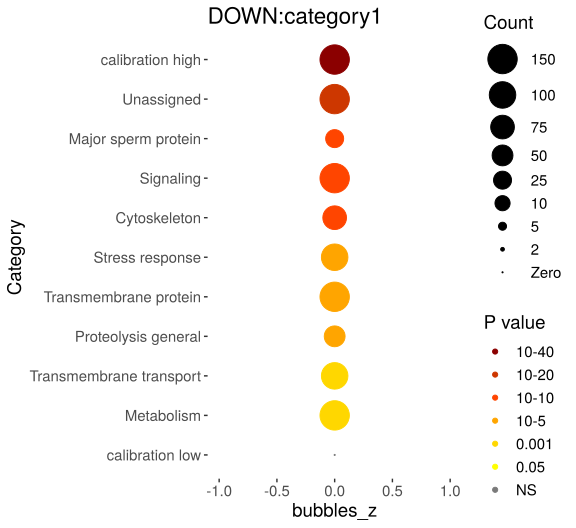

The file beside this chart, header and first rows:
Category, RGS, AC, PValue, Bonferroni
Unassigned, 815, 6343, 2.00927245689137e-33, 6.02781737067411e-32
Major sperm protein, 30, 31, 7.01482568493258e-19, 2.10444770547977e-17
Signaling, 189, 1188, 1.13806389737457e-17, 3.41419169212371e-16
Cytoskeleton, 86, 371, 1.26361990299979e-16, 3.79085970899937e-15
Stress response, 128, 833, 8.44273738974761e-12, 2.53282121692428e-10
Transmembrane protein, 353, 3200, 5.25864376315263e-10, 1.57759312894579e-08
Proteolysis general, 68, 394, 9.28852895824827e-09, 2.78655868747448e-07
Transmembrane transport, 110, 901, 5.90576573529028e-06, 0.0001772
Metabolism, 173, 1601, 1.65262405253363e-05, 0.0004958
